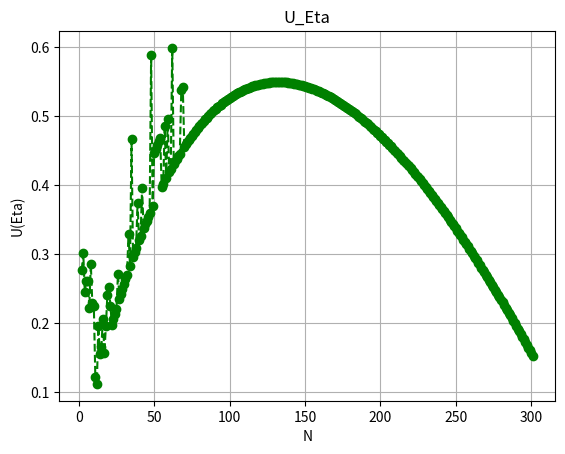

Write Python code to recreate this figure. (Note: this script raises an exception after producing the figure.)
import matplotlib.pyplot as plt


# 绘制折线图的函数。
def plot_line_chart(x_data, y_data, title='Line Chart', xlabel='X Axis', ylabel='Y Axis', marker='o', linestyle='-',
                    color='b', grid=False):
    """
    绘制折线图的函数。

    参数:
    x_data (list): x轴的数据点列表。
    y_data (list): y轴的数据点列表。
    title (str): 图表的标题，默认为'Line Chart'。
    xlabel (str): x轴的标签，默认为'X Axis'。
    ylabel (str): y轴的标签，默认为'Y Axis'。
    marker (str): 数据点的标记类型，默认为'o'。
    linestyle (str): 线条的样式，默认为'-'。
    color (str): 线条的颜色，默认为'b'（蓝色）。
    grid (bool): 是否显示网格，默认为False。
    """

    # 绘制折线图
    plt.plot(x_data, y_data, marker=marker, linestyle=linestyle, color=color)

    # 添加标题和轴标签
    plt.title(title)
    plt.xlabel(xlabel)
    plt.ylabel(ylabel)

    # 根据参数决定是否显示网格
    if grid:
        plt.grid(True)

    # 显示图表
    plt.show()


if __name__ == "__main__":
    # 准备数据
    U_Eta_list = [0.27678035080685637, 0.3014760054596696, 0.24480106144959393, 0.2611868060124596, 0.26054945922303613,
                  0.22164014196785037, 0.28599081178770003, 0.22864294143720176, 0.2252331402568338,
                  0.12166571028734295, 0.11166571028734294, 0.19575228966864383, 0.15450607653969717, 0.165106685872902,
                  0.20587755438844263, 0.15627224113236207, 0.19590916172139253, 0.241354203186488, 0.2528041353132157,
                  0.22526790468196162, 0.19742877396670427, 0.20526790468198178, 0.21298064292354804,
                  0.22056876711162623, 0.27117067960420294, 0.23537810167590933, 0.2426026866284292, 0.2497094086432512,
                  0.2566998697693824, 0.26357563961264513, 0.27033825620503343, 0.32953909519652475,
                  0.28353002892082363, 0.46780408915867117, 0.2962868919906408, 0.30250576510864985, 0.30862009535054,
                  0.37455513907518545, 0.32054045799758646, 0.3263490925372391, 0.39545393356021685, 0.3376695902024146,
                  0.34318391149291333, 0.3486025486022383, 0.3539266745561858, 0.3591574409522002, 0.5887136447301864,
                  0.36934339731004434, 0.44632563745549614, 0.45221320020083156, 0.45800043434717475,
                  0.46368859907161875, 0.46927893000503396, 0.3977741407229052, 0.4022132002008315, 0.4854749351166523,
                  0.4108435182750616, 0.49580474785770434, 0.419149667224323, 0.42318345618266917, 0.5993409260078756,
                  0.43101688584328135, 0.4348182516567981, 0.43854384450826644, 0.4421944918774138, 0.4457710077733653,
                  0.5379115893994405, 0.5421683140487429, 0.45606371052482053, 0.45935158090505157, 0.462569197569877,
                  0.46571729945388185, 0.46879661391945837, 0.47180785697005834, 0.47475173349996136,
                  0.4776289375062013, 0.4804401523166095, 0.48318605080646604, 0.48586729561252096, 0.48848453934395364,
                  0.49103842476620985, 0.49352958501908173, 0.49595864379758026, 0.49832621553953316,
                  0.5006329056091493, 0.5028793104738635, 0.5050660177451368, 0.5071936070145847, 0.5092626486846114,
                  0.5112737054656747, 0.5132273318621733, 0.5151240744641375, 0.5169644720951482, 0.5187490559587448,
                  0.5204783497817383, 0.5221528699538122, 0.5237731256638269, 0.5253396190332618, 0.5268528452424033,
                  0.5283132926768794, 0.5297214430134689, 0.5310777713800217, 0.5323827464604893, 0.5336368305874557,
                  0.5348404799102524, 0.5359941444535805, 0.5370982682419345, 0.5381532894225929, 0.5391596403486558,
                  0.5401177476843793, 0.5410280325164125, 0.5418909104366523, 0.5427067916444059, 0.5434760810379138,
                  0.5441991783051745, 0.5448764780132338, 0.5455083696949399, 0.5460952379345982, 0.5466374624510206,
                  0.5471354181796169, 0.5475894753522299, 0.5479999995754998, 0.5483673519072461, 0.5486918889332428,
                  0.5489739628379433, 0.5492139214788625, 0.54941210845646, 0.5495688631831563, 0.549684520951816,
                  0.5497594130010119, 0.5497938665810556, 0.5497882050174141, 0.5497427477732655, 0.5496578105107914,
                  0.5495337051512148, 0.5493707399336103, 0.549169219472871, 0.548929444816024, 0.5486517134978806,
                  0.5483363195954327, 0.5479835537814957, 0.5475937033756832, 0.5471670523985097, 0.5467038816182628,
                  0.5462044685976031, 0.5456690877655244, 0.545098010451569, 0.5444915048407273, 0.5438498362098463,
                  0.5431732668730564, 0.5424620561383506, 0.5417164604709668, 0.5409367335105622, 0.5401231260925567,
                  0.5392758862983891, 0.5383952594916788, 0.5374814883635068, 0.5365348129678686, 0.5355554707333952,
                  0.5345436966322432, 0.5334997229553384, 0.5324237796102413, 0.531316094023605, 0.5301768912064602,
                  0.5290063936845566, 0.5278048220307148, 0.5265723939343181, 0.5253093250846266, 0.5240158289749672,
                  0.5226921167909333, 0.5213383975168444, 0.5199548780154595, 0.5185417629939861, 0.5170992550636859,
                  0.5156275547625206, 0.5141268605816933, 0.5125973690279797, 0.5110392744950729, 0.5094527695885214,
                  0.5078380448679527, 0.5061952890073984, 0.5045246887879651, 0.5028264291376701, 0.5011006931339568,
                  0.4993476620887858, 0.497567515458438, 0.49576043096284694, 0.4939265846296468, 0.49206615067969484,
                  0.4901793016950624, 0.4882662085736298, 0.4863270404973259, 0.48436196522144637, 0.48237114860252017,
                  0.48035475509500114, 0.47831294753600373, 0.476245887211159, 0.47415373388315096, 0.4720366457800116,
                  0.46989477967075377, 0.4677282908294442, 0.46553733308795797, 0.4633220587871505, 0.4610826189470192,
                  0.4588191631277727, 0.45653183956917154, 0.454220794963232, 0.4518861748410221, 0.4495281233245434,
                  0.4471467832267373, 0.4447422960590073, 0.442314802047036, 0.43986444014522874, 0.43739134805398905,
                  0.43489566223314347, 0.43237751791716095, 0.42983704913016263, 0.42727438870006784,
                  0.42468966827288934, 0.4220830183265991, 0.4194545681922226, 0.4168044460314606, 0.4141327789224927,
                  0.4114396927979844, 0.4087253125003385, 0.4059897617825525, 0.403233163319904, 0.40045563872788836,
                  0.39765730856813786, 0.3948382923632665, 0.39199870861159036, 0.3891386747940948, 0.3862583073882444,
                  0.38335772187996664, 0.3804370327729658, 0.37749635360177347, 0.3745357970761112, 0.3715554744210814,
                  0.3685554967271738, 0.365535973622948, 0.3624970139536505, 0.35943872565784085, 0.3563612157774423,
                  0.3532645904841365, 0.3501489550066026, 0.34701441380574494, 0.34386107041637803, 0.34068902754251296,
                  0.3374983870560917, 0.33428924998489595, 0.33106171654649375, 0.32781588608247736,
                  0.32455185735651915, 0.32126972802655906, 0.31796959514194834, 0.3146515549507618, 0.3113157029126925,
                  0.3079621337600744, 0.30459094142379195, 0.3012022191231374, 0.2977960593282467, 0.2943725537818813,
                  0.29093179350418374, 0.2874738688007894, 0.2839988692696953, 0.28050688380991984, 0.2769980006275632,
                  0.2734723072435412, 0.26992989050059, 0.266370836570216, 0.2627952309595569, 0.2592031585184911,
                  0.25559470344577173, 0.25196994929484573, 0.24832897898591622, 0.24467187480241215,
                  0.24099871840640263, 0.23730959084072456, 0.23360457253686207, 0.22988374331777983,
                  0.22614718240884768, 0.2223949684409341, 0.21862717945655463, 0.2148438929161216, 0.2110451857035689,
                  0.20723113413229877, 0.20340181395029866, 0.19955730034638242, 0.19569766795520271,
                  0.19182299086268406, 0.18793334261164052, 0.1840287962070617, 0.18010942412104658,
                  0.17617529829819167, 0.1722264901608912, 0.1682630706178081, 0.16428511005030888, 0.16029267835330474,
                  0.15628584490759545, 0.1522646785945585]

    U_qn_list = [0.04671615854245892, 0.0007010638630982058, 0.040981938363289505, 0.04492919217725455,
                 -0.05432581676287327, -0.008712123480250236, -0.04519022485665579, -0.011923888214612162,
                 -0.024683745474462927, -0.014112332996909142, -0.010608875445599908, -0.016277388240144967,
                 0.00039305102677768467, -0.0026861195948625276, -0.02336667614465443, -0.027201399737610193,
                 -0.024052334743571522, -0.012385238073735764, -0.020360510367609226, -0.026986512879144338,
                 -0.016191497077641347, -0.021731675909437764, -0.014725197527862305, -0.02445393086396847,
                 -0.028317388378682456, -0.016535222317823308, -0.00785317072115215, -0.016336915867181306,
                 -0.0042334901069458475, -0.012198555121058177, -0.006472029100955394, -0.012786747524753703,
                 -0.009926526963524735, -0.0169129219239011, -0.00955761090694196, -0.01989948624085096,
                 -0.01354098735447, -0.007786545978629147, -0.022244246992646072, -0.017388660770533613,
                 -0.02405815649470414, -0.009701553353042876, -0.01931885877390557, -0.021434864361626296,
                 -0.021881292861396062, -0.017115478051479564, -0.015532406091026138, -0.016430311456823634,
                 -0.02070847843205578, -0.012148246024238625, -0.014051222769410213, -0.01556940684822575,
                 -0.013218054213452178, -0.017810844491018926, -0.014618674749876045, -0.013454021496915282,
                 -0.015407898574733132, -0.01549733759786819, -0.011151985507525454, -0.01744805206219055,
                 -0.015361556391394431, -0.01569684778671993, -0.017720962001047162, -0.01807303642067104,
                 -0.01582007796942693, -0.018617674465429997, -0.03151368565253098, -0.019484646668602515,
                 -0.028358495642899557, -0.01760583157389113, -0.015848470606103223, -0.02978309857770902,
                 -0.033463987120205464, -0.048427663260002314, -0.044017696380845295, -0.04142702611546847,
                 -0.04293631573760224, -0.049188932983019, -0.039881706759293235, -0.0394571301149887,
                 -0.043675786823758285, -0.04555949236171567, -0.057092888019079566, -0.01706806420575025,
                 -0.020598564533088944, -0.05265561516032314, -0.06855796911051593, -0.06794237347323831,
                 -0.08014233102997416, -0.05937655278497722, -0.06536578231200425, -0.06968391422331296,
                 -0.07900741926503027, -0.05676338654401114, -0.07409963549036543, -0.07276318123701789,
                 -0.07614636029130106, -0.06358985594025504, -0.07865088987595904, -0.08893165942718886]

    x = range(2, len(U_Eta_list) + 2)  # 客户端数量

    # 绘制折线图
    plot_line_chart(x, U_Eta_list, title='U_Eta', xlabel='N', ylabel='U(Eta)', marker='o', linestyle='--',
                    color='g', grid=True)

    # 绘制折线图
    plot_line_chart(x, U_qn_list, title='U_qn', xlabel='N', ylabel='U(qn)/N', marker='o', linestyle='--',
                    color='g', grid=True)
